The GitHub repository Angejules123/MULTIMODAL contains a labelled image folder "Pretraite" with 4 categories: mild demented, moderate demented, non demented, very mild demented. Examples follow, each with its label.

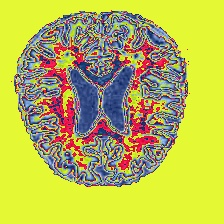
Label: very mild demented

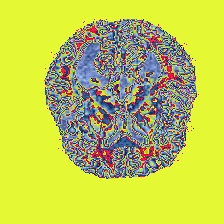
Label: mild demented

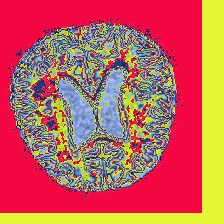
Label: moderate demented

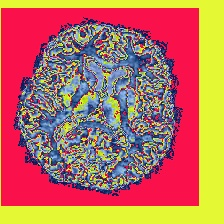
Label: very mild demented

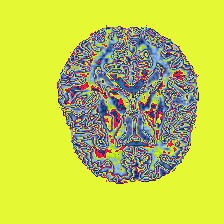
Label: non demented

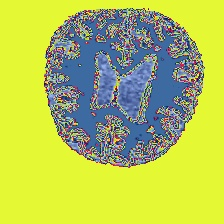
Label: mild demented
